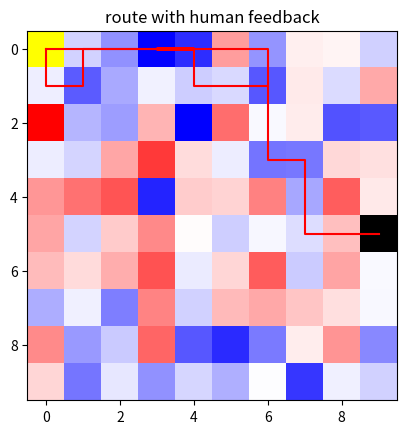

The matplotlib source for this figure:
import numpy as np
import random
import matplotlib.pyplot as plt

# initialize the map and image size
n = 10
# map is the environment setting where the agent will walk in, with the size of a square n*n
# image is used to visualize the map, different color denotes different rewards, they can be positive or negative

map = np.zeros((n, n))
image = np.zeros((n, n, 3))
l = list(range(n * n))


# define a function to set a reward value for the whole map
# use gaussian noise to simulate the reward,
# which is quite natural because fewer location will have extreme positive or negative values
def generate_reward(n, seed=0, mean=0, sigma=10):
    # set the random seed to ensure the experiment is repeatable
    np.random.seed(seed)
    return np.random.normal(loc=mean, scale=sigma, size=(n, n))


map += generate_reward(n, seed=0, mean=0, sigma=30)
reward_max = map.max()
reward_min = map.min()

# the starting point is (0,0), and the terminal point is (5,9)
map[0][0] = 0
map[5][9] = 10000
print(map)

# visualize the map
# blue color denotes positive reward, the darker the blue color is, the larger the reward is
# red color denotes negative reward, the darker the red color is, the smaller the reward is

for i in range(100):
    # get the x and y coordinate of the node
    x = i // 10
    y = i % 10
    # set the color of the initial node as yellow
    if (x == 0 and y == 0):
        image[x][y][0] = 1
        image[x][y][1] = 1
        image[x][y][2] = 0
    # set the color of the terminal node as black
    elif (x == 5 and y == 9):
        image[x][y][0] = 0
        image[x][y][1] = 0
        image[x][y][2] = 0
    # set the color of the nodes with positive reward
    elif map[x][y] > 0:
        image[x][y][0] = 1 - map[x][y] / reward_max
        image[x][y][1] = 1 - map[x][y] / reward_max
        image[x][y][2] = 1
    # set the color of nodes with negative reward
    elif map[x][y] < 0:
        image[x][y][0] = 1
        image[x][y][1] = 1 - map[x][y] / reward_min
        image[x][y][2] = 1 - map[x][y] / reward_min


# plt.imshow(image)
# plt.show()

# define a function to compute the reward corresponding to a route
# the route is given
def compute_reward(route, gamma=0.95):
    t = 0
    reward_sum = 0
    # (i,j) is the coordinate in the map
    # the corresponding value restored in the map is in map[j][i]
    # for example, the node (5,0) is stored as the first row of the map, and the fifth value of the map
    for i, j in route:
        if map[i][j] > 0:
            map_val = map[i][j] * gamma ** t
        else:
            map_val = map[i][j]
        t += 1
        print(map_val)
        reward_sum += map_val
    return reward_sum


# define a function to draw the route, given all the nodes to pass by
def draw_route(img, node_li, title=None):
    x_li = []
    y_li = []
    for x, y in node_li:
        x_li.append(x)
        y_li.append(y)
    x_coor = np.array(x_li)
    y_coor = np.array(y_li)

    plt.imshow(img)
    plt.plot(y_coor, x_coor, color="r")
    plt.title(title)
    plt.show()


# give the best route designed and initialize it
# best_route = [(0, 0), (1, 0), (2, 0), (3, 0), (4, 0), (4, 1), (5, 1),
#               (6, 1), (6, 2), (6, 3), (7, 3), (7, 4), (7, 5), (8, 5), (9, 5)]
best_route = [(0, 0), (0, 1), (0, 2), (0, 3), (0, 4), (1, 4), (1, 5),
              (1, 6), (2, 6), (3, 6), (3, 7), (4, 7), (5, 7), (5, 8), (5, 9)]
# get the reward of the route
print(compute_reward(best_route, gamma=0.95))
# visualize the route
draw_route(image, best_route, "the human designed best route")


# check whether a node is in the map, n is the length of map
def in_range_map(n, x, y):
    if (0 <= x <= n - 1 and 0 <= y <= n - 1):
        return True
    else:
        return False


# define a function to get the next state, given current state and the action
def get_next_state(current_state, action):
    new_state = tuple(sum(x) for x in zip(current_state, action))
    return new_state


# simulate the Q learning algorithm to train a route and evaluate it
# n is the size of the map, gamma is the discount factor, alpha is the learning rate
# epsilon is the percentage of time when the agent will choose the action with largest Q value,
# episode_num is the total time of episodes
# t_init is a parameter to control the training time
def Q_learning_train(n, gamma=0.95, alpha=0.1, epsilon=0.9, episode_num=1000, t_terminal=100):
    # initialize the action list
    action_alternative = [(-1, 0), (1, 0), (0, -1), (0, 1)]
    # initialize the Q value table
    Q_table = np.zeros((n, n, len(action_alternative)))
    for episode in range(episode_num):
        print(episode)
        # initialize the state, we always start from (0,0)
        x = random.randint(0, 9)
        y = random.randint(0, 9)
        # in each single episode
        t = 0
        while not (x == 5 and y == 9) and t <= t_terminal:
            t += 1
            # identify the current state
            state = (x, y)
            # select the action
            # with the probability of epsilon to select the best action with highest Q value
            # with the probability of 1-epsilon to select a random action
            rand_num = np.random.random()

            if rand_num < epsilon:
                # print(x, y)
                action_id = np.argmax(Q_table[x, y])
                action = action_alternative[action_id]
                # print(action,"arg")
            else:
                action = random.choice(action_alternative)
                # print(action,"rand")
            # invalid action
            new_x, new_y = get_next_state(state, action)
            if not in_range_map(n, new_x, new_y):
                continue


            # valid action, update the Q table
            else:
                # evaluate the action
                new_state = get_next_state(state, action)
                prev_x, prev_y = x, y
                x, y = new_state
                previous_Q_val = Q_table[prev_x][prev_y][action_alternative.index(action)]
                # compute the reward
                reward = map[x][y]
                # compute temporal difference for that action
                temporal_difference = reward + gamma * np.max(Q_table[x][y]) - previous_Q_val
                # learn from this temporal difference according to its learning rate alpha
                new_Q_val = previous_Q_val + alpha * temporal_difference
                # update the Q table for the previous state and action
                Q_table[prev_x][prev_y][action_alternative.index(action)] = new_Q_val
    return Q_table


def get_route(Q_table, x=0, y=0, t_terminal=100):
    route = []
    action_alternative = [(-1, 0), (1, 0), (0, -1), (0, 1)]
    # initialize the starting point, we always start from 5,9

    route.append((x, y))
    t = 0
    while not (x == 5 and y == 9) and t <= t_terminal:
        t += 1
        # find out the best action according to the Q_table
        action = action_alternative[np.argmax(Q_table[x][y])]
        x, y = get_next_state((x, y), action)
        # print(x, y)
        route.append((x, y))
    return route


# train to get the Q table, use default arguments
obtained_Q_table = Q_learning_train(n, episode_num=1000)
print(obtained_Q_table)
# utilize the trained Q table to get the route
obtained_route = get_route(obtained_Q_table)
print(obtained_route)
draw_route(image, obtained_route, "route without human feedback")

# without human feedback, it fails, because the agent will be limited to the high reward if it simply keeps walking
# between (0,3), and (0,4)
# It is hard to overcome that and explores the much larger reward on (5,9)
# (This is due to the limitation of common RL)


# apply human feedback to enhance the training performance
## give a better route which is similar to the trained route
# when the agent was stuck between (0,3) and (0,4) for more than 10 times,
# I keep all of its trained route before that and keep (0,3), (0,4) only once,
# and point out that you should go down once, and go right twice
partial_route_trained = [(0, 0), (0, 1), (0, 2), (0, 3), (0, 4)]
guided_route = [(1, 4), (1, 5), (1, 6)]
# then the initial state for it to be trained will be at (1,6)

route_trained_2 = get_route(obtained_Q_table, x=1, y=6)
print(route_trained_2)
draw_route(image, route_trained_2, "route with human feedback")

# print(compute_reward(route_trained_2,0.95))
